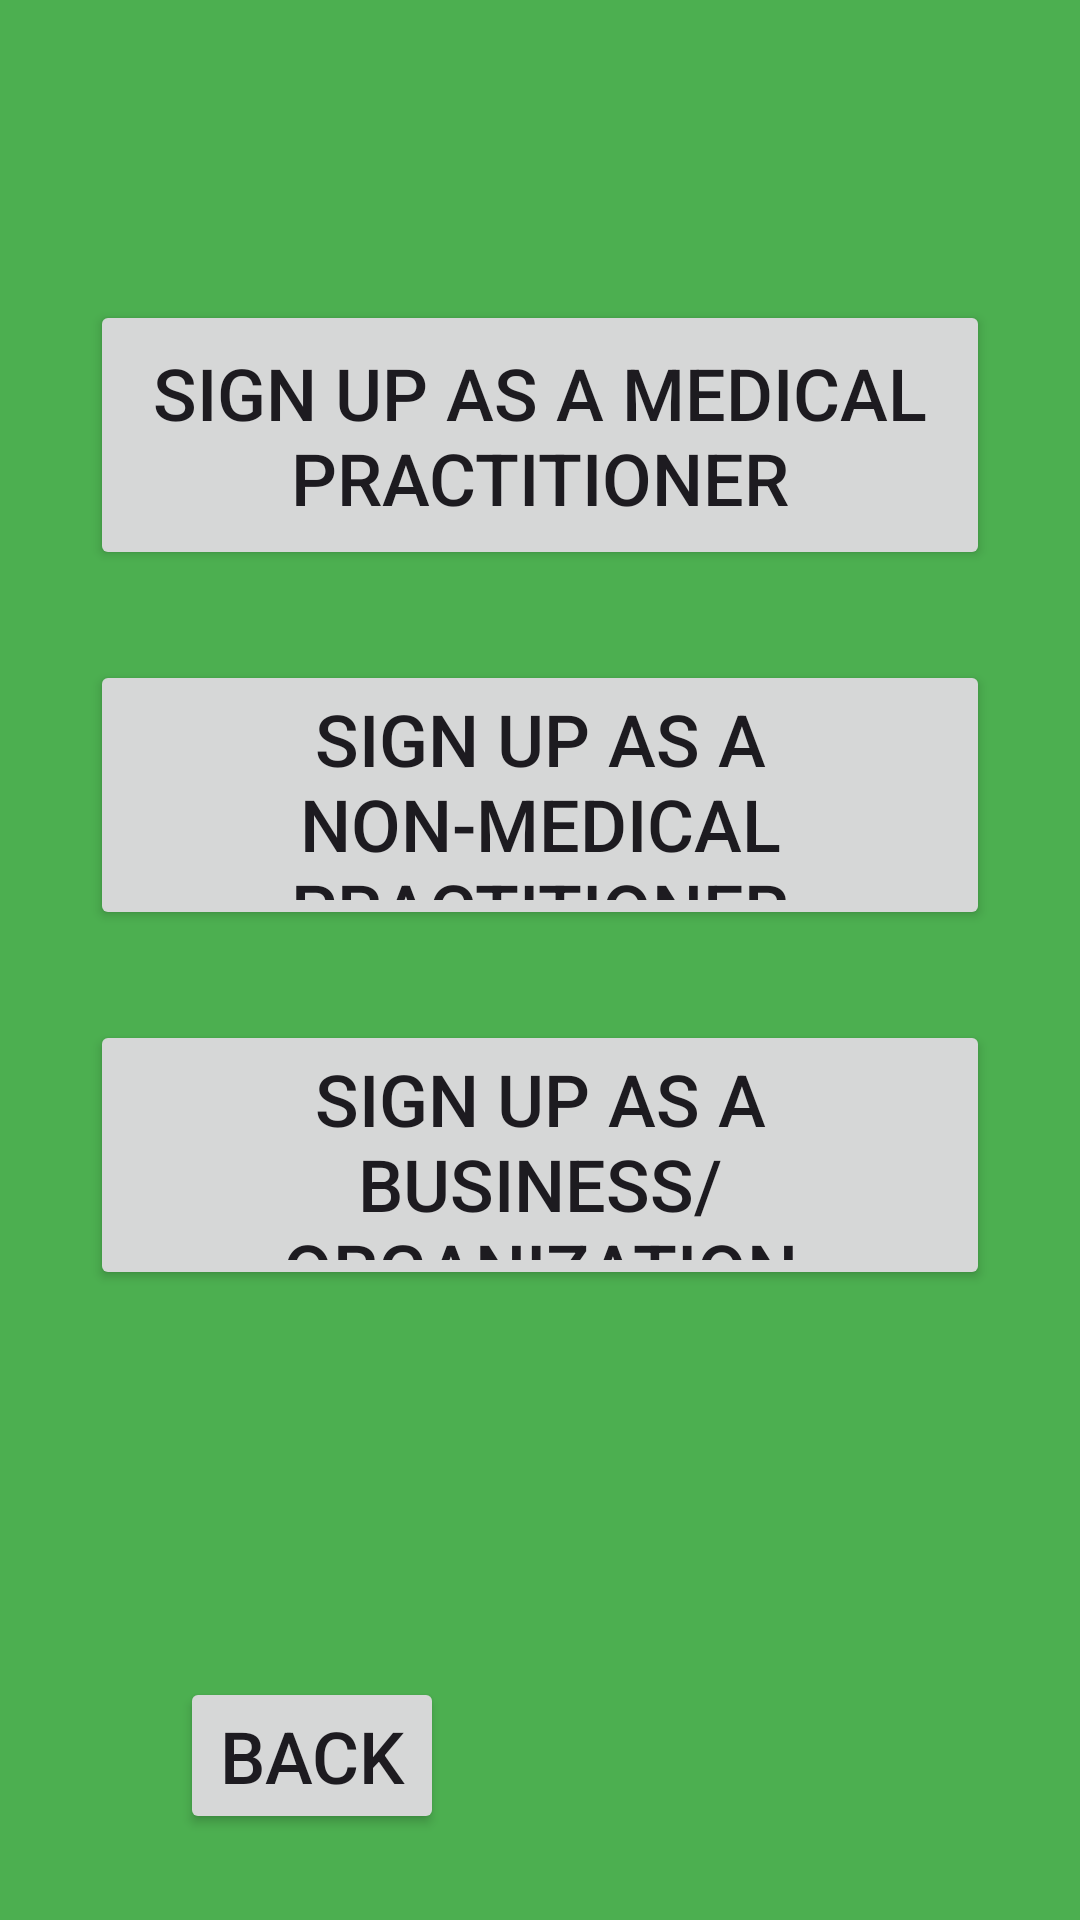

Layout XML and referenced resources for this Android screen:
<!-- AndroidManifest.xml: application theme Theme.PurpleButterfly -->
<!-- res/layout/fragment_sign_up_options.xml -->
<?xml version="1.0" encoding="utf-8"?>
<androidx.constraintlayout.widget.ConstraintLayout xmlns:android="http://schemas.android.com/apk/res/android"
    xmlns:app="http://schemas.android.com/apk/res-auto"
    xmlns:tools="http://schemas.android.com/tools"
    android:id="@+id/constraintLayout1"
    android:layout_width="match_parent"
    android:layout_height="match_parent"
    android:background="#4CAF50"
    tools:context=".SignUpOptionsFragment">

    <Button
        android:id="@+id/medicalPractitionerSignUpbutton"
        android:layout_width="match_parent"
        android:layout_height="90dp"
        android:layout_marginStart="30dp"
        android:layout_marginTop="100dp"
        android:layout_marginEnd="30dp"
        android:text="@string/medicalPractitionerSignUp"
        android:textSize="24sp"
        app:layout_constraintEnd_toEndOf="parent"
        app:layout_constraintStart_toStartOf="parent"
        app:layout_constraintTop_toTopOf="parent" />

    <Button
        android:id="@+id/nonMedicalPractitionerSignUpButton"
        android:layout_width="match_parent"
        android:layout_height="90dp"
        android:layout_marginStart="30dp"
        android:layout_marginTop="30dp"
        android:layout_marginEnd="30dp"
        android:text="@string/individualSignUp"
        android:textSize="24sp"
        app:layout_constraintEnd_toEndOf="@+id/medicalPractitionerSignUpbutton"
        app:layout_constraintStart_toStartOf="@+id/medicalPractitionerSignUpbutton"
        app:layout_constraintTop_toBottomOf="@+id/medicalPractitionerSignUpbutton" />

    <Button
        android:id="@+id/organizationSignUpButton"
        android:layout_width="match_parent"
        android:layout_height="90dp"
        android:layout_marginStart="30dp"
        android:layout_marginTop="30dp"
        android:layout_marginEnd="30dp"
        android:text="@string/organizationSignUp"
        android:textSize="24sp"
        app:layout_constraintEnd_toEndOf="@+id/nonMedicalPractitionerSignUpButton"
        app:layout_constraintStart_toStartOf="@+id/nonMedicalPractitionerSignUpButton"
        app:layout_constraintTop_toBottomOf="@+id/nonMedicalPractitionerSignUpButton" />

    <Button
        android:id="@+id/previousSignUpOptionsButton"
        android:layout_width="wrap_content"
        android:layout_height="wrap_content"
        android:layout_marginStart="30dp"
        android:layout_marginTop="140dp"
        android:layout_marginBottom="40dp"
        android:text="@string/previousButtonSignUpOptionsPage"
        android:textSize="24sp"
        app:layout_constraintBottom_toBottomOf="parent"
        app:layout_constraintEnd_toEndOf="@+id/organizationSignUpButton"
        app:layout_constraintHorizontal_bias="0.0"
        app:layout_constraintStart_toStartOf="@+id/organizationSignUpButton"
        app:layout_constraintTop_toBottomOf="@+id/organizationSignUpButton" />
</androidx.constraintlayout.widget.ConstraintLayout>
<!-- resources referenced by this layout -->
<resources>
  <string name="individualSignUp">SIGN UP as a Non-medical practitioner</string>
  <string name="medicalPractitionerSignUp">SIGN UP as a Medical Practitioner</string>
  <string name="organizationSignUp">SIGN UP as a Business/ Organization</string>
  <string name="previousButtonSignUpOptionsPage">BACK</string>
  <style name="Theme.PurpleButterfly" parent="Base.Theme.PurpleButterfly" />
  <style name="Base.Theme.PurpleButterfly" parent="Theme.Material3.DayNight.NoActionBar">
          
          
          <item name="colorPrimary">@color/blue</item>
      </style>
</resources>
